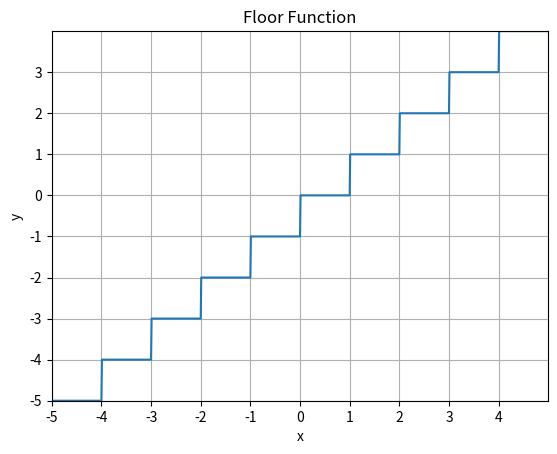

Python code for this plot:
import matplotlib.pyplot as plt
import numpy as np


x = np.arange(-5, 5, 0.01)
y = np.floor(x)

fig, ax = plt.subplots()

ax.plot(x, y)  # Plots the x and y values.

plt.xlim(np.min(x), np.max(x))  # Sets the x limits of the axis.
plt.xticks(np.arange(np.min(x), np.max(x), step=1))
plt.ylim(np.min(y), np.max(y))  # Sets the y limits of the axis.
plt.yticks(np.arange(np.min(y), np.max(y), step=1))
plt.grid(True)  # Enables grid in the background.

plt.title('Floor Function')  # Plot title.
plt.xlabel('x')  # x-axis label.
plt.ylabel('y')  # y-axis label.

plt.show()
